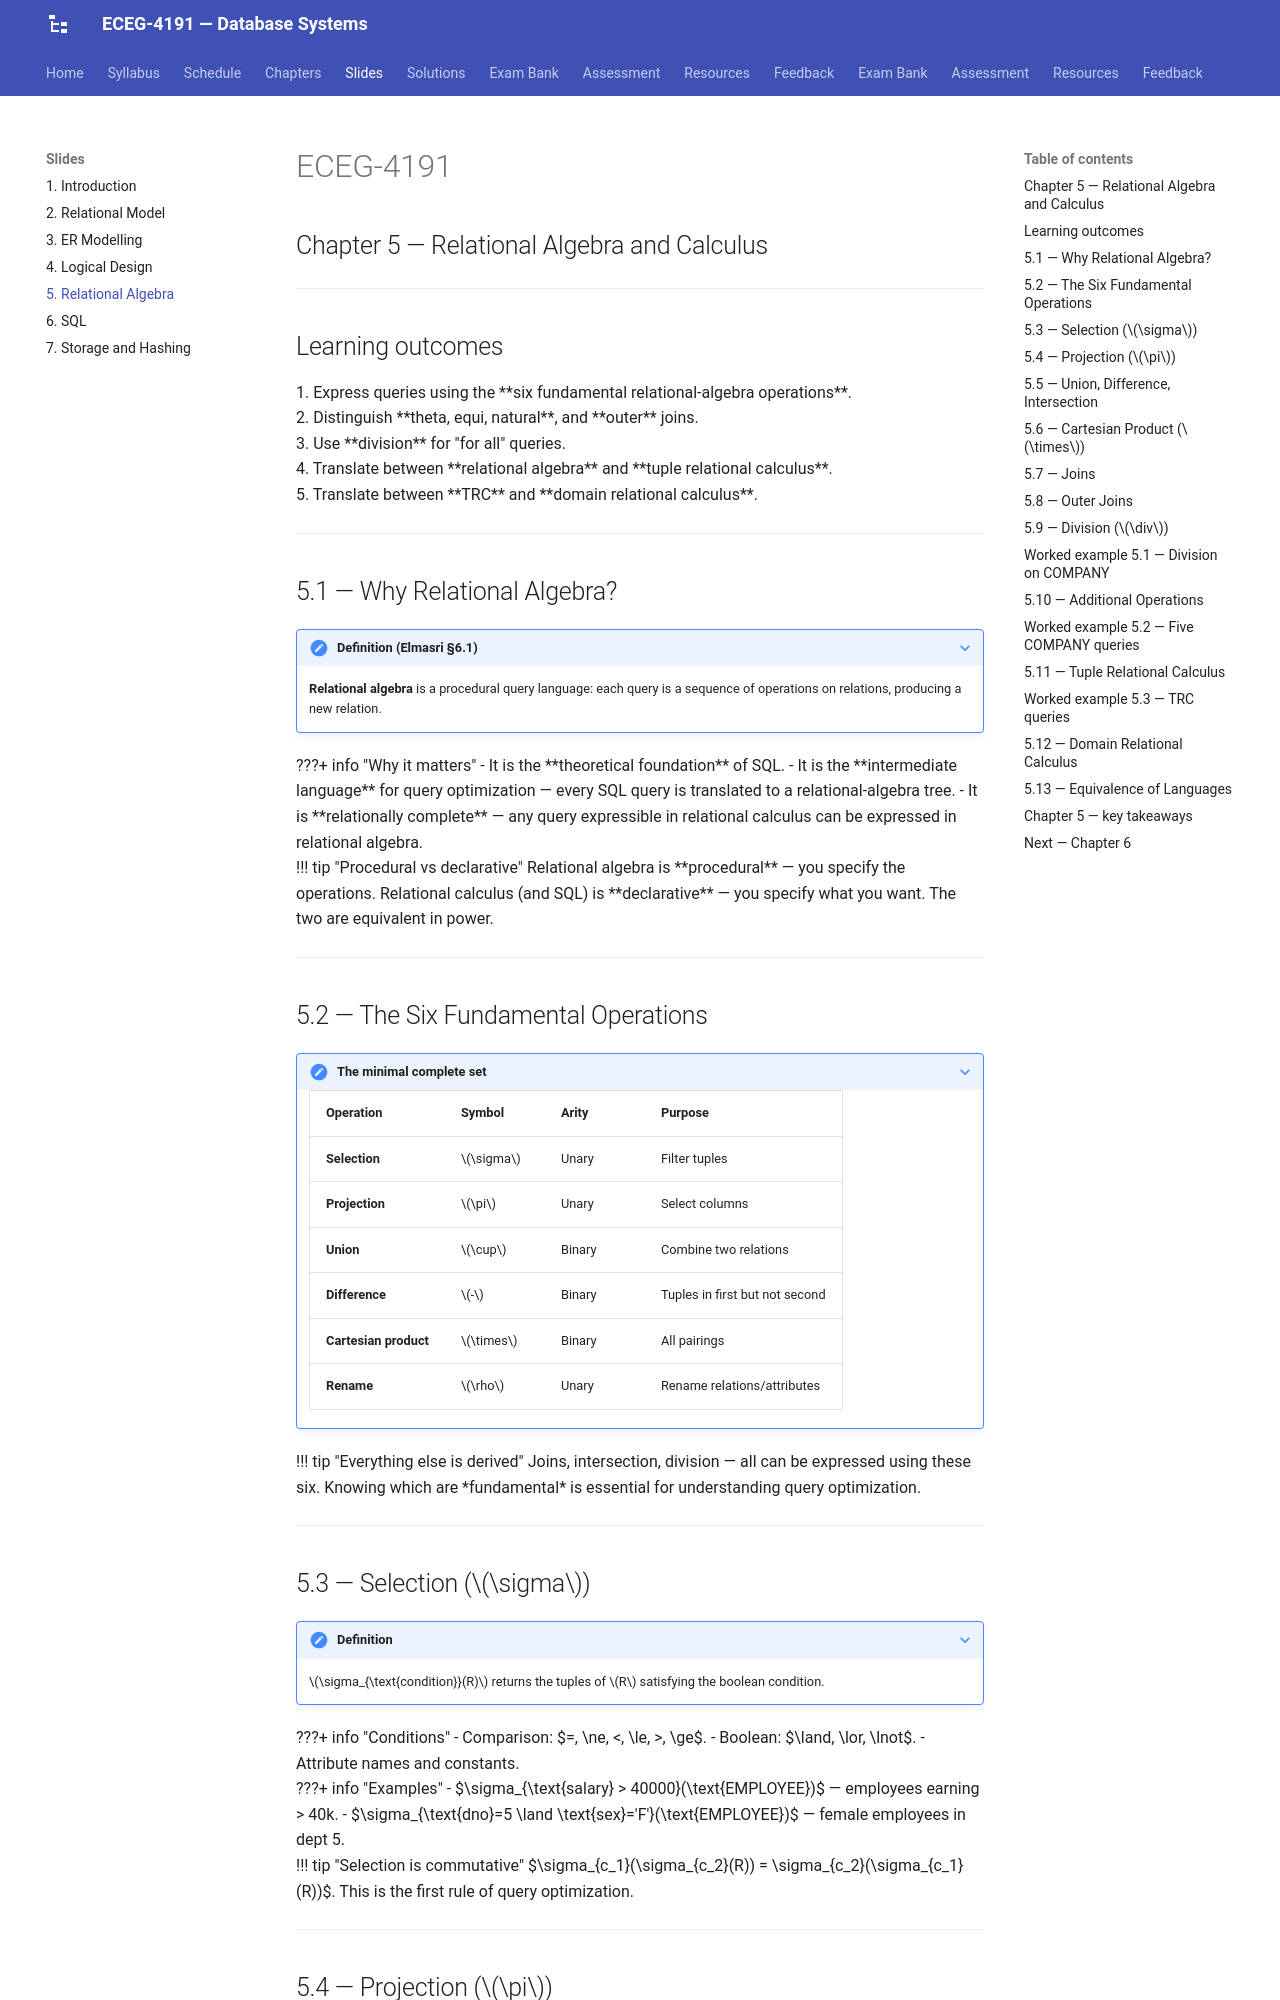

repository: Tesfamichael-G/ECEG-4191-Database-Systems · page: slides/05-relational-algebra/index.html · generator: mkdocs

---
revealjs:
  mode: diapo
  highlight:
    light: vs
    dark:  vs2015
  autoAnimate:  true
  autoAnimateDuration: 1.0
  transition: slide
  transitionSpeed: default
  js: assets/lecture-05.js

---

# ECEG-4191

## Chapter 5 — Relational Algebra and Calculus

---

## Learning outcomes

<div class="fragment">

1. Express queries using the **six fundamental relational-algebra operations**.

</div>

<div class="fragment">

2. Distinguish **theta, equi, natural**, and **outer** joins.

</div>

<div class="fragment">

3. Use **division** for "for all" queries.

</div>

<div class="fragment">

4. Translate between **relational algebra** and **tuple relational calculus**.

</div>

<div class="fragment">

5. Translate between **TRC** and **domain relational calculus**.

</div>

---

## 5.1 — Why Relational Algebra?

???+ note "Definition (Elmasri §6.1)"
    **Relational algebra** is a procedural query language: each query is a sequence of operations on relations, producing a new relation.

<div class="fragment">

???+ info "Why it matters"
    - It is the **theoretical foundation** of SQL.
    - It is the **intermediate language** for query optimization — every SQL query is translated to a relational-algebra tree.
    - It is **relationally complete** — any query expressible in relational calculus can be expressed in relational algebra.

</div>

<div class="fragment">

!!! tip "Procedural vs declarative"
    Relational algebra is **procedural** — you specify the operations. Relational calculus (and SQL) is **declarative** — you specify what you want. The two are equivalent in power.

</div>

---

## 5.2 — The Six Fundamental Operations

???+ note "The minimal complete set"
    | Operation | Symbol | Arity | Purpose |
    |---|---|---|---|
    | **Selection** | $\sigma$ | Unary | Filter tuples |
    | **Projection** | $\pi$ | Unary | Select columns |
    | **Union** | $\cup$ | Binary | Combine two relations |
    | **Difference** | $-$ | Binary | Tuples in first but not second |
    | **Cartesian product** | $\times$ | Binary | All pairings |
    | **Rename** | $\rho$ | Unary | Rename relations/attributes |

<div class="fragment">

!!! tip "Everything else is derived"
    Joins, intersection, division — all can be expressed using these six. Knowing which are *fundamental* is essential for understanding query optimization.

</div>

---

## 5.3 — Selection ($\sigma$)

???+ note "Definition"
    $\sigma_{\text{condition}}(R)$ returns the tuples of $R$ satisfying the boolean condition.

<div class="fragment">

???+ info "Conditions"
    - Comparison: $=, \ne, <, \le, >, \ge$.
    - Boolean: $\land, \lor, \lnot$.
    - Attribute names and constants.

</div>

<div class="fragment">

???+ info "Examples"
    - $\sigma_{\text{salary} > 40000}(\text{EMPLOYEE})$ — employees earning > 40k.
    - $\sigma_{\text{dno}=5 \land \text{sex}='F'}(\text{EMPLOYEE})$ — female employees in dept 5.

</div>

<div class="fragment">

!!! tip "Selection is commutative"
    $\sigma_{c_1}(\sigma_{c_2}(R)) = \sigma_{c_2}(\sigma_{c_1}(R))$. This is the first rule of query optimization.

</div>

---
